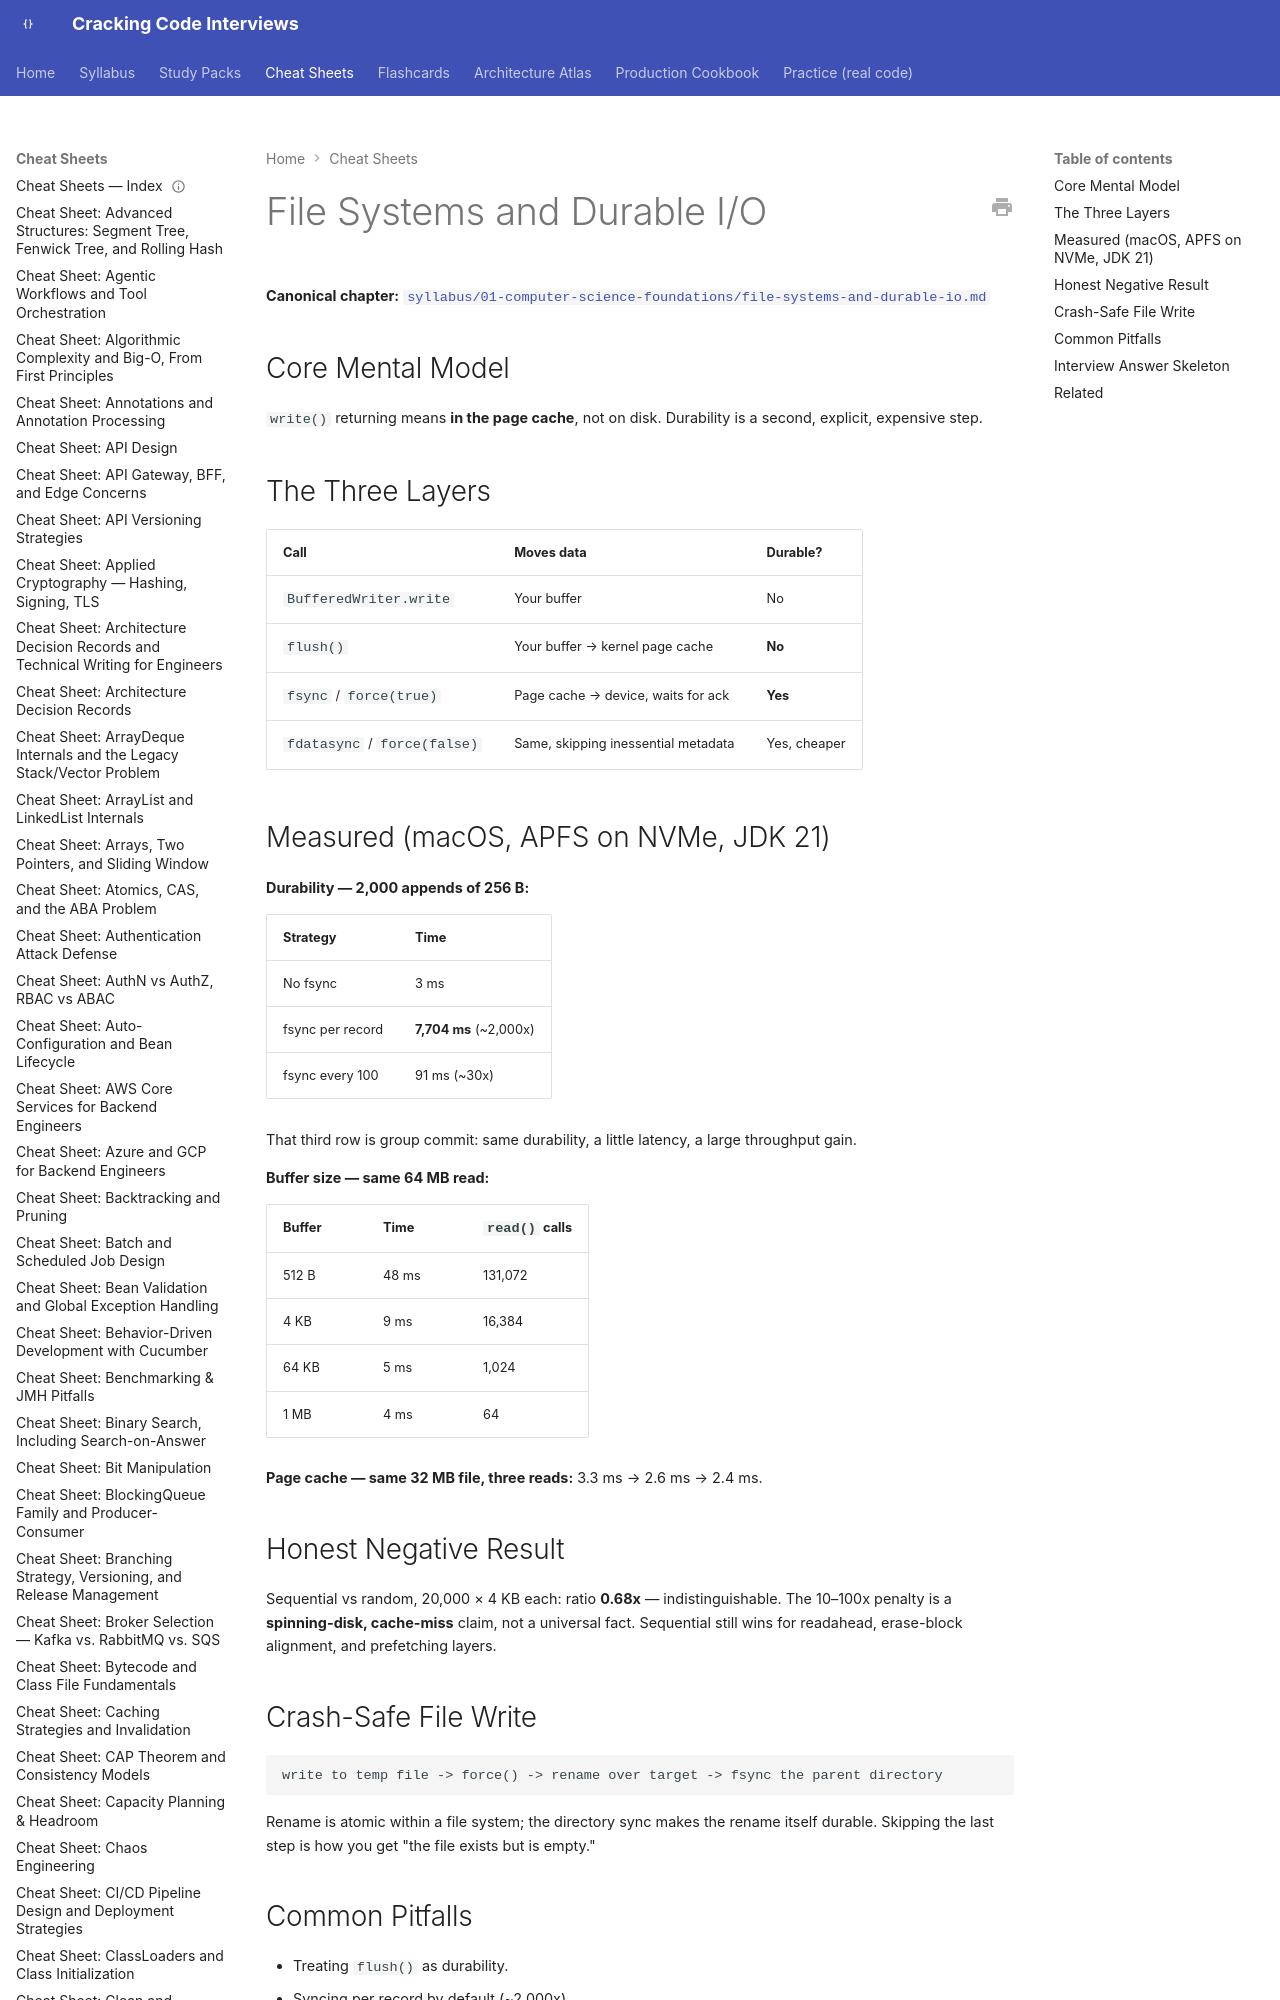

repository: JuanMelendres/cracking-code-interviews · page: cheat-sheets/file-systems-and-durable-io/index.html · generator: mkdocs

---
title: "Cheat Sheet: File Systems and Durable I/O"
slug: file-systems-and-durable-io
document_type: cheat-sheet
domain: 01-computer-science-foundations
topic_id: T-2440
canonical: ../syllabus/01-computer-science-foundations/file-systems-and-durable-io.md
last_updated: 2026-09-28
---
